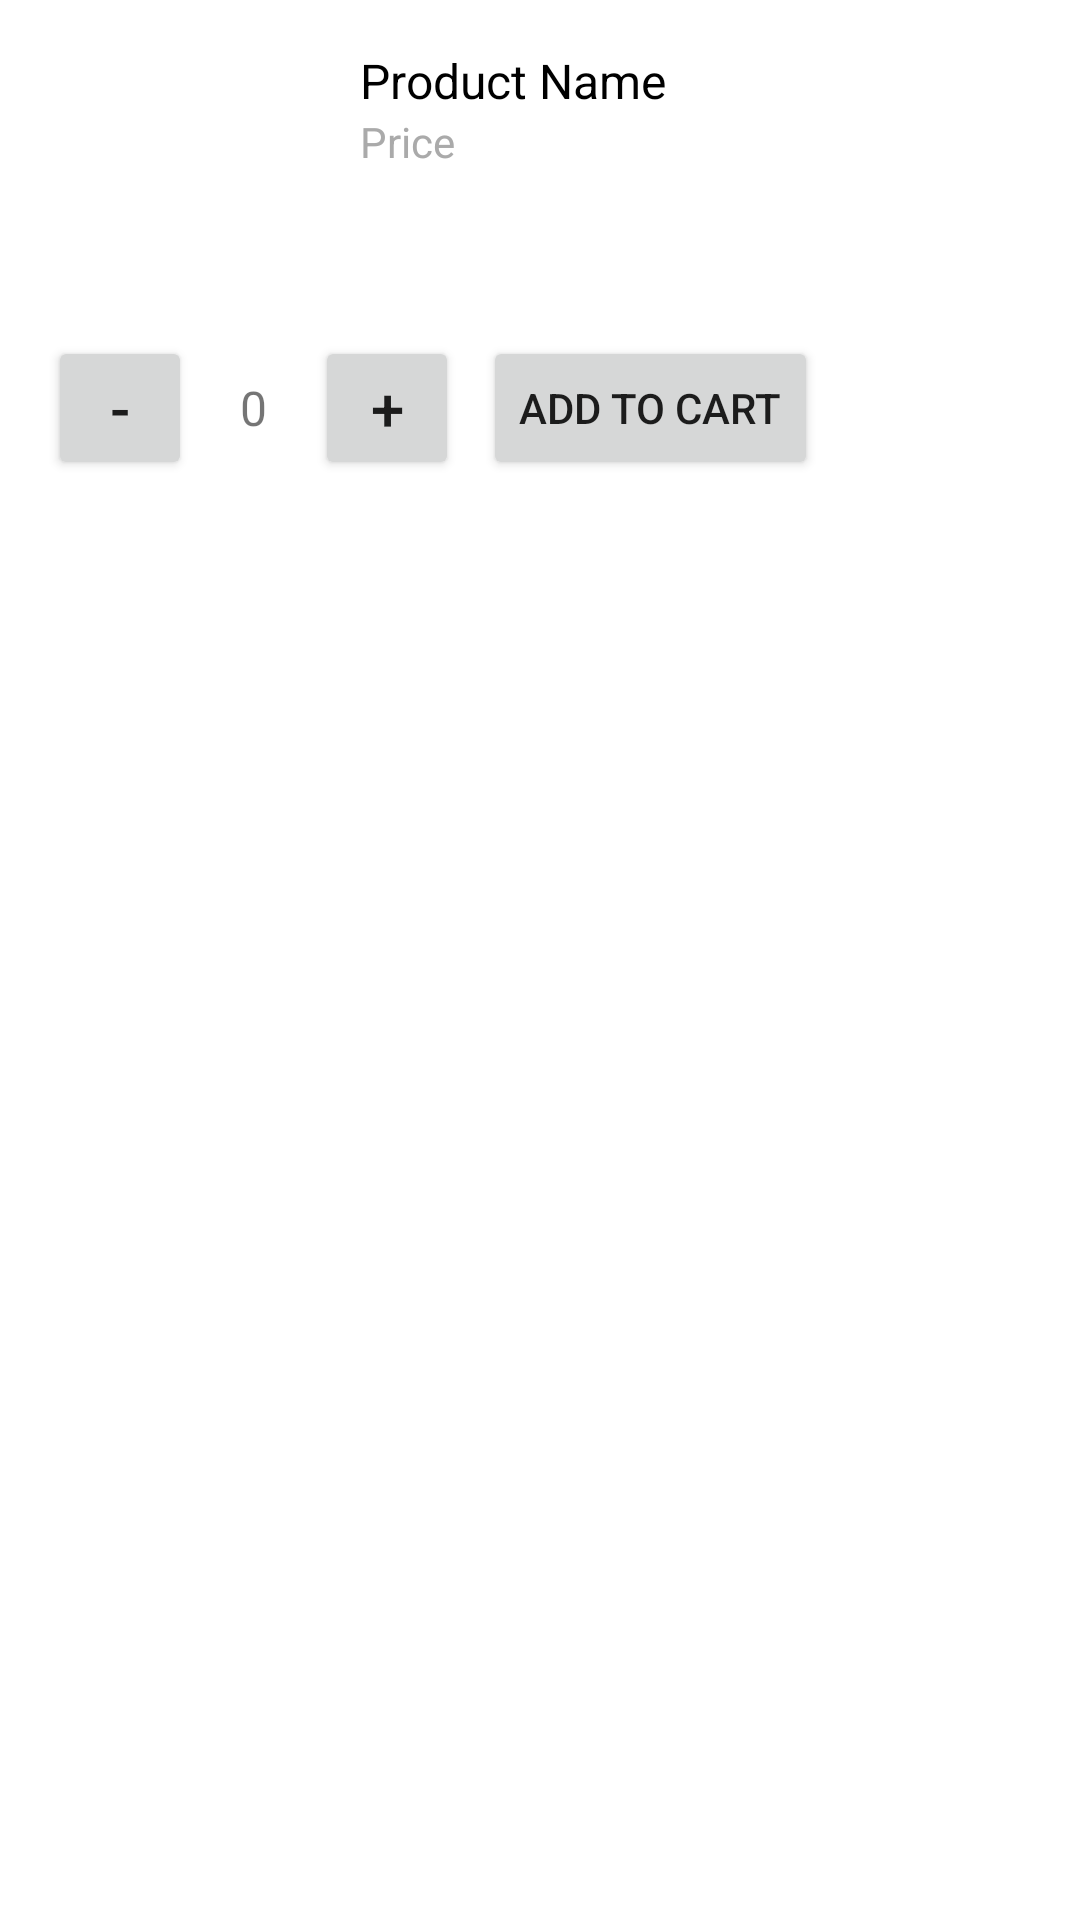

The Android layout XML behind this screen, and the referenced resources:
<!-- AndroidManifest.xml: application theme Theme.PartyAndPetals -->
<!-- res/layout/balloon_recyclerview.xml -->
<LinearLayout
    xmlns:android="http://schemas.android.com/apk/res/android"
    android:layout_width="match_parent"
    android:layout_height="wrap_content"
    android:orientation="vertical"
    android:padding="16dp"
    android:background="@android:color/white"
    android:elevation="4dp"
    android:layout_marginBottom="16dp">

    <LinearLayout
        android:layout_width="match_parent"
        android:layout_height="wrap_content"
        android:orientation="horizontal">

        <ImageView
            android:id="@+id/productImage"
            android:layout_width="96dp"
            android:layout_height="96dp"
            android:layout_marginEnd="8dp"
            android:contentDescription="Product Image" />

        <LinearLayout
            android:layout_width="0dp"
            android:layout_height="wrap_content"
            android:layout_weight="1"
            android:orientation="vertical">

            <TextView
                android:id="@+id/productDescription"
                android:layout_width="wrap_content"
                android:layout_height="wrap_content"
                android:text="Product Name"
                android:textSize="16sp"
                android:textColor="@android:color/black" />

            <TextView
                android:id="@+id/productPrice"
                android:layout_width="wrap_content"
                android:layout_height="wrap_content"
                android:text="Price"
                android:textSize="14sp"
                android:textColor="@android:color/darker_gray" />
        </LinearLayout>
    </LinearLayout>

    <LinearLayout
        android:layout_width="match_parent"
        android:layout_height="wrap_content"
        android:orientation="horizontal"
        android:gravity="center_vertical">

        <Button
            android:id="@+id/decrementButton"
            android:layout_width="48dp"
            android:layout_height="48dp"
            android:text="-"
            android:textSize="20sp" />

        <TextView
            android:id="@+id/quantityText"
            android:layout_width="wrap_content"
            android:layout_height="wrap_content"
            android:text="0"
            android:gravity="center"
            android:textSize="16sp"
            android:layout_marginHorizontal="16dp" />

        <Button
            android:id="@+id/incrementButton"
            android:layout_width="48dp"
            android:layout_height="48dp"
            android:text="+"
            android:textSize="20sp" />

        <Button
            android:id="@+id/addToCartButton"
            android:layout_width="wrap_content"
            android:layout_height="wrap_content"
            android:text="Add to cart"
            android:layout_marginStart="8dp" />
    </LinearLayout>
</LinearLayout>
<!-- resources referenced by this layout -->
<resources>
  <style name="Theme.PartyAndPetals" parent="Theme.MaterialComponents.DayNight.DarkActionBar">
          
          <item name="colorPrimary">@color/purple_500</item>
          <item name="colorPrimaryVariant">@color/purple_700</item>
          <item name="colorOnPrimary">@color/white</item>
          <item name="colorSecondary">@color/teal_200</item>
          <item name="colorSecondaryVariant">@color/teal_700</item>
          <item name="colorOnSecondary">@color/black</item>
          <item name="android:windowBackground">@color/white</item>
          <item name="android:statusBarColor" tools:targetApi="l">@color/purple_700</item>
          <item name="android:navigationBarColor" tools:targetApi="l">@color/purple_500</item>
      </style>
  <color name="purple_500">#6200EE</color>
  <color name="purple_700">#3700B3</color>
  <color name="white">#FFFFFFFF</color>
  <color name="teal_200">#03DAC5</color>
  <color name="teal_700">#018786</color>
  <color name="black">#FF000000</color>
</resources>
